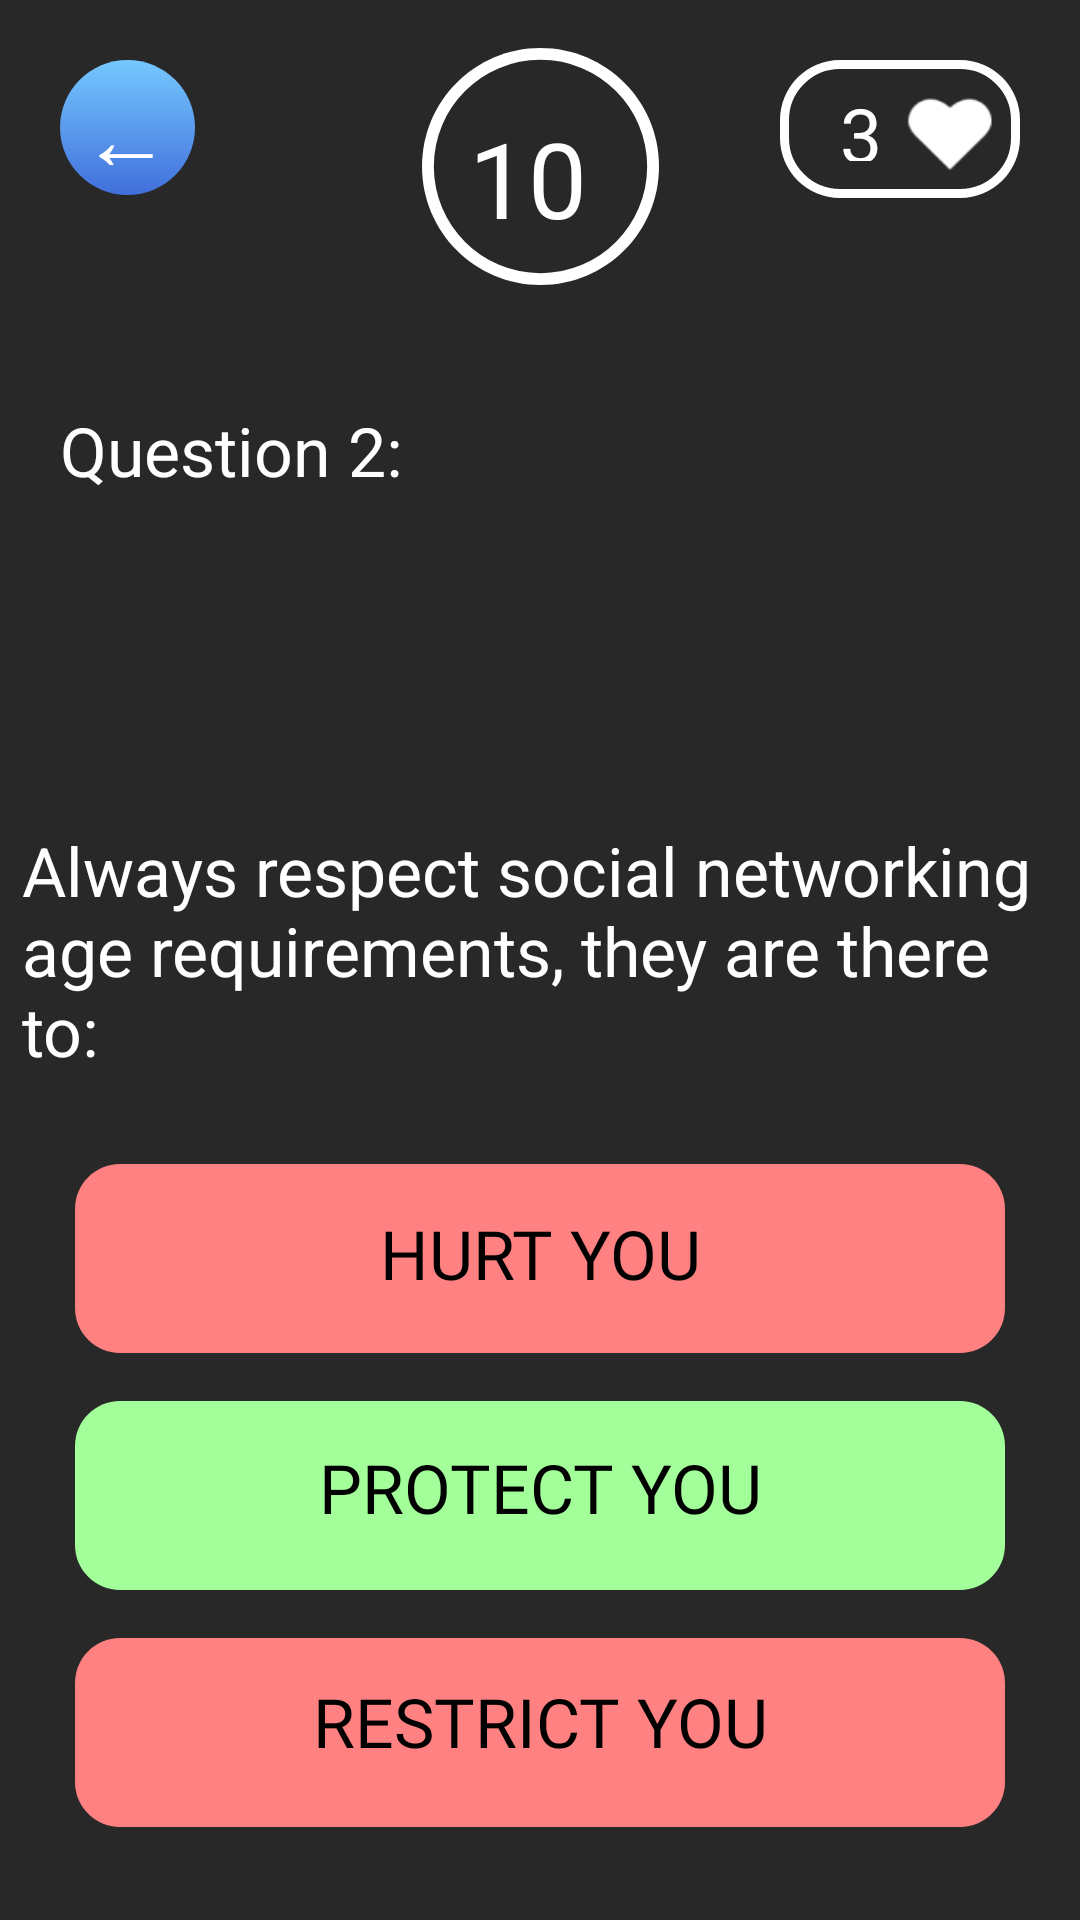

Write the Android layout XML for this screen, with the resource values it uses.
<!-- AndroidManifest.xml: application theme Theme.AppCompat.DayNight -->
<!-- res/layout/quiz_play_next.xml -->
<?xml version="1.0" encoding="utf-8"?>
<androidx.constraintlayout.widget.ConstraintLayout xmlns:android="http://schemas.android.com/apk/res/android"
    xmlns:app="http://schemas.android.com/apk/res-auto"
    xmlns:tools="http://schemas.android.com/tools"
    android:layout_width="match_parent"
    android:layout_height="match_parent"
    android:id="@+id/relativeLayout"
    tools:context=".Quiz_play_2_display"

    android:background="#282828">



    <View
        android:id="@+id/rectangsfhjkdle_2"
        android:layout_width="310dp"
        android:layout_height="63dp"
        android:layout_alignParentLeft="true"
        android:layout_alignParentTop="true"
        android:layout_marginStart="20dp"
        android:layout_marginTop="16dp"
        android:layout_marginEnd="20dp"
        android:background="@drawable/wrong_option"
        app:layout_constraintEnd_toEndOf="parent"
        app:layout_constraintHorizontal_bias="0.491"
        app:layout_constraintStart_toStartOf="parent"
        app:layout_constraintTop_toBottomOf="@+id/rectangsfhjkdle_" />

    <TextView
        android:id="@+id/option"
        android:layout_width="132dp"
        android:layout_height="35.43dp"
        android:layout_alignParentLeft="true"
        android:layout_alignParentTop="true"
        android:fontFamily="@font/gilroym"
        android:gravity="top"
        android:text="Option 1"

        android:textAppearance="@style/option1"
        android:textColor="@color/black"
        app:layout_constraintBottom_toBottomOf="@+id/rectangsfhjkdle_1"
        app:layout_constraintEnd_toEndOf="@+id/rectangsfhjkdle_1"
        app:layout_constraintStart_toStartOf="@+id/rectangsfhjkdle_1"
        app:layout_constraintTop_toTopOf="@+id/rectangsfhjkdle_1" />

    <View
        android:id="@+id/rectangsfhjkdle_"
        android:layout_width="310dp"
        android:layout_height="63dp"
        android:layout_alignParentLeft="true"
        android:layout_alignParentTop="true"
        android:layout_marginStart="20dp"
        android:layout_marginTop="16dp"
        android:layout_marginEnd="20dp"
        android:background="@drawable/correct_optn"
        app:layout_constraintEnd_toEndOf="parent"
        app:layout_constraintHorizontal_bias="0.491"
        app:layout_constraintStart_toStartOf="parent"
        app:layout_constraintTop_toBottomOf="@+id/rectangsfhjkdle_1" />

    <View
        android:id="@+id/ellipse_1"
        android:layout_width="45dp"
        android:layout_height="45dp"
        android:layout_alignParentLeft="true"
        android:layout_alignParentTop="true"
        android:layout_marginStart="20dp"
        android:layout_marginTop="20dp"
        android:background="@drawable/back"
        app:layout_constraintStart_toStartOf="parent"
        app:layout_constraintTop_toTopOf="parent" />


    <TextView
        android:id="@+id/sowekjme_id"
        android:layout_width="28dp"
        android:layout_height="30dp"
        android:layout_alignParentLeft="true"
        android:layout_alignParentTop="true"
        android:layout_marginStart="10dp"
        android:layout_marginTop="10dp"
        android:layout_marginEnd="10dp"
        android:layout_marginBottom="10dp"
        android:fontFamily="@font/gilroyextrabold"
        android:gravity="top"
        android:text="←"
        android:textAppearance="@style/back_id"
        android:textSize="30sp"
        app:layout_constraintBottom_toBottomOf="@+id/ellipse_1"
        app:layout_constraintEnd_toEndOf="@+id/ellipse_1"
        app:layout_constraintHorizontal_bias="1.0"
        app:layout_constraintStart_toStartOf="@+id/ellipse_1"
        app:layout_constraintTop_toTopOf="@+id/ellipse_1"
        app:layout_constraintVertical_bias="1.0"
         />

    <View
        android:id="@+id/rectangle_1"
        android:layout_width="80dp"
        android:layout_height="46dp"
        android:layout_alignParentLeft="true"
        android:layout_alignParentTop="true"
        android:layout_marginTop="20dp"
        android:layout_marginEnd="20dp"
        android:background="@drawable/rect_cover"
        app:layout_constraintEnd_toEndOf="parent"
        app:layout_constraintTop_toTopOf="parent" />

    <View
        android:id="@+id/icons8_fill"
        android:layout_width="31.5dp"
        android:layout_height="31.5dp"
        android:layout_alignParentTop="true"
        android:layout_alignParentRight="true"
        android:layout_marginTop="10dp"
        android:layout_marginEnd="8dp"
        android:layout_marginBottom="10dp"
        android:background="@drawable/img_hearticon"
        app:layout_constraintBottom_toBottomOf="@+id/rectangle_1"
        app:layout_constraintEnd_toEndOf="@+id/rectangle_1"
        app:layout_constraintTop_toTopOf="@+id/rectangle_1" />

    <TextView
        android:id="@+id/somewekje_id"
        android:layout_width="20dp"
        android:layout_height="26dp"
        android:layout_alignParentTop="true"
        android:layout_alignParentRight="true"
        android:layout_marginTop="10dp"
        android:layout_marginEnd="20dp"
        android:layout_marginBottom="15dp"
        android:gravity="top"
        android:text="3"
        android:textAppearance="@style/some_id"
        app:layout_constraintBottom_toBottomOf="@+id/rectangle_1"
        app:layout_constraintEnd_toEndOf="@+id/rectangle_1"
        app:layout_constraintStart_toStartOf="@+id/rectangle_1"
        app:layout_constraintTop_toTopOf="@+id/rectangle_1" />


    <View
        android:id="@+id/ellipse_8"
        android:layout_width="79dp"
        android:layout_height="79dp"
        android:layout_alignParentLeft="true"
        android:layout_alignParentTop="true"
        android:layout_marginStart="30dp"
        android:layout_marginTop="16dp"
        android:layout_marginEnd="30dp"
        android:background="@drawable/timerlogo"
        app:layout_constraintEnd_toEndOf="parent"
        app:layout_constraintStart_toStartOf="parent"
        app:layout_constraintTop_toTopOf="parent" />

    <TextView
        android:id="@+id/some_id"
        android:layout_width="48dp"
        android:layout_height="39dp"
        android:layout_alignParentLeft="true"
        android:layout_alignParentTop="true"
        android:layout_marginStart="10dp"
        android:layout_marginTop="10dp"
        android:layout_marginEnd="10dp"
        android:layout_marginBottom="10dp"
        android:gravity="top"
        android:text="10"
        android:textAppearance="@style/some_id"
        android:textSize="35dp"
        app:layout_constraintBottom_toBottomOf="@+id/ellipse_8"
        app:layout_constraintEnd_toEndOf="@+id/ellipse_8"
        app:layout_constraintStart_toStartOf="@+id/ellipse_8"
        app:layout_constraintTop_toTopOf="@+id/ellipse_8" />

    <TextView
        android:id="@+id/question_1_"
        android:layout_width="132dp"
        android:layout_height="35.43dp"
        android:layout_alignParentLeft="true"
        android:layout_alignParentTop="true"
        android:layout_marginStart="20dp"
        android:layout_marginTop="40dp"
        android:gravity="top"
        android:text="Question 2:"
        android:textAppearance="@style/question_1_"
        app:layout_constraintStart_toStartOf="parent"
        app:layout_constraintTop_toBottomOf="@+id/ellipse_8" />

    <ImageView
        android:id="@+id/asldk_01_2"
        android:layout_width="152dp"
        android:layout_height="137dp"
        android:layout_alignParentLeft="true"
        android:layout_alignParentTop="true"
        android:layout_marginStart="20dp"
        android:layout_marginTop="30dp"
        android:layout_marginEnd="20dp"
        android:layout_marginBottom="400dp"
        android:background="@drawable/padlock"
        android:elevation="79dp"
        app:layout_constraintBottom_toBottomOf="parent"
        app:layout_constraintEnd_toEndOf="parent"
        app:layout_constraintHorizontal_bias="0.493"
        app:layout_constraintStart_toStartOf="parent"
        app:layout_constraintTop_toTopOf="parent"
        app:layout_constraintVertical_bias="0.88" />
    <TextView
        android:id="@+id/what_asjnak"
        android:layout_width="337dp"
        android:layout_height="85dp"
        android:layout_alignParentLeft="true"
        android:layout_alignParentTop="true"
        android:layout_marginStart="10dp"
        android:layout_marginEnd="20dp"
        android:layout_marginBottom="280dp"
        android:gravity="top"
        android:text="Always respect social networking age requirements, they are there to:"
        android:textAppearance="@style/what_asjnak"
        app:layout_constraintBottom_toBottomOf="parent"
        app:layout_constraintEnd_toEndOf="parent"
        app:layout_constraintHorizontal_bias="0.386"
        app:layout_constraintStart_toStartOf="parent" />

    <View
        android:id="@+id/rectangsfhjkdle_1"
        android:layout_width="310dp"
        android:layout_height="63dp"
        android:layout_alignParentLeft="true"
        android:layout_alignParentTop="true"
        android:layout_marginStart="20dp"
        android:layout_marginTop="28dp"
        android:layout_marginEnd="20dp"
        android:background="@drawable/wrong_option"
        app:layout_constraintEnd_toEndOf="parent"
        app:layout_constraintHorizontal_bias="0.491"
        app:layout_constraintStart_toStartOf="parent"
        app:layout_constraintTop_toBottomOf="@+id/what_asjnak"/>

    <TextView
        android:id="@+id/option1"
        android:layout_width="151dp"
        android:layout_height="34dp"
        android:layout_alignParentLeft="true"
        android:layout_alignParentTop="true"
        android:fontFamily="@font/gilroym"
        android:text="HURT YOU"
        android:textAlignment="center"
        android:textAppearance="@style/option1"
        android:textColor="@color/black"
        app:layout_constraintBottom_toBottomOf="@+id/rectangsfhjkdle_1"
        app:layout_constraintEnd_toEndOf="@+id/rectangsfhjkdle_1"
        app:layout_constraintStart_toStartOf="@+id/rectangsfhjkdle_1"
        app:layout_constraintTop_toTopOf="@+id/rectangsfhjkdle_1" />

    <TextView
        android:id="@+id/optidon3"
        android:layout_width="230dp"
        android:layout_height="38dp"
        android:layout_alignParentLeft="true"
        android:layout_alignParentTop="true"
        android:fontFamily="@font/gilroym"
        android:text="RESTRICT YOU"
        android:textAlignment="center"
        android:textAppearance="@style/option1"
        android:textColor="@color/black"
        app:layout_constraintBottom_toBottomOf="@+id/rectangsfhjkdle_2"
        app:layout_constraintEnd_toEndOf="@+id/rectangsfhjkdle_2"
        app:layout_constraintStart_toStartOf="@+id/rectangsfhjkdle_2"
        app:layout_constraintTop_toTopOf="@+id/rectangsfhjkdle_2" />

    <TextView
        android:id="@+id/optiion2"
        android:layout_width="192dp"
        android:layout_height="36dp"
        android:layout_alignParentLeft="true"
        android:layout_alignParentTop="true"
        android:fontFamily="@font/gilroym"
        android:text="PROTECT YOU"
        android:textAlignment="center"
        android:textAppearance="@style/option1"
        android:textColor="@color/black"
        app:layout_constraintBottom_toBottomOf="@+id/rectangsfhjkdle_"
        app:layout_constraintEnd_toEndOf="@+id/rectangsfhjkdle_"
        app:layout_constraintStart_toStartOf="@+id/rectangsfhjkdle_"
        app:layout_constraintTop_toTopOf="@+id/rectangsfhjkdle_" />



</androidx.constraintlayout.widget.ConstraintLayout>
<!-- resources referenced by this layout -->
<resources>
  <color name="black">#FF000000</color>
  <!-- drawable correct_optn (drawable) -->
  <vector
      xmlns:android="http://schemas.android.com/apk/res/android"
      xmlns:aapt="http://schemas.android.com/aapt"
      android:width="310dp"
      android:height="63dp"
      android:viewportWidth="310"
      android:viewportHeight="63"
      >
  
      <group>
  
          <clip-path
              android:pathData="M15 0H295C303.284 0 310 6.71573 310 15V48C310 56.2843 303.284 63 295 63H15C6.71573 63 0 56.2843 0 48V15C0 6.71573 6.71573 0 15 0Z"
              />
  
          <path
              android:pathData="M0 0V63H310V0"
              android:fillColor="#A2FF9A"
              />
  
      </group>
  
  </vector>
  <!-- drawable timerlogo (drawable) -->
  <vector
      xmlns:android="http://schemas.android.com/apk/res/android"
      xmlns:aapt="http://schemas.android.com/aapt"
      android:width="79dp"
      android:height="79dp"
      android:viewportWidth="79"
      android:viewportHeight="79"
      >
  
      <group>
  
          <clip-path
              android:pathData="M79 39.5C79 61.3152 61.3152 79 39.5 79C17.6848 79 0 61.3152 0 39.5C0 17.6848 17.6848 0 39.5 0C61.3152 0 79 17.6848 79 39.5Z"
              />
  
          <path
              android:pathData="M0 0V79H79V0"
              android:fillColor="#282828"
              />
  
          <path
              android:pathData="M79 39.5C79 61.3152 61.3152 79 39.5 79C17.6848 79 0 61.3152 0 39.5C0 17.6848 17.6848 0 39.5 0C61.3152 0 79 17.6848 79 39.5Z"
              android:strokeWidth="7.9"
              android:strokeColor="#FFFFFF"
              />
  
      </group>
  
  </vector>
  <!-- drawable wrong_option (drawable) -->
  <vector
      xmlns:android="http://schemas.android.com/apk/res/android"
      xmlns:aapt="http://schemas.android.com/aapt"
      android:width="310dp"
      android:height="63dp"
      android:viewportWidth="310"
      android:viewportHeight="63"
      >
  
      <group>
  
          <clip-path
              android:pathData="M15 0H295C303.284 0 310 6.71573 310 15V48C310 56.2843 303.284 63 295 63H15C6.71573 63 0 56.2843 0 48V15C0 6.71573 6.71573 0 15 0Z"
              />
  
          <path
              android:pathData="M0 0V63H310V0"
              android:fillColor="#FF8181"
              />
  
      </group>
  
  </vector>
  <style name="back_id">
  
          <item name="android:textSize">
              45sp
          </item>
  
          <item name="android:textColor">
              #FFFFFF
          </item>
  
      </style>
  <style name="option1">
  
          <item name="android:textSize">
              22.57sp
          </item>
  
          <item name="android:textColor">
              @color/black
          </item>
  
      </style>
  <style name="question_1_">
  
          <item name="android:textSize">
              22.57sp
          </item>
  
          <item name="android:textColor">
              #FFFFFF
          </item>
  
      </style>
  <style name="some_id">
  
          <item name="android:textSize">
              25sp
          </item>
  
          <item name="android:textColor">
              #FFFFFF
          </item>
  
      </style>
  <style name="what_asjnak">
  
      <item name="android:textSize">
          22.57sp
      </item>
  
      <item name="android:textColor">
          #FFFFFF
      </item>
  
  </style>
</resources>
